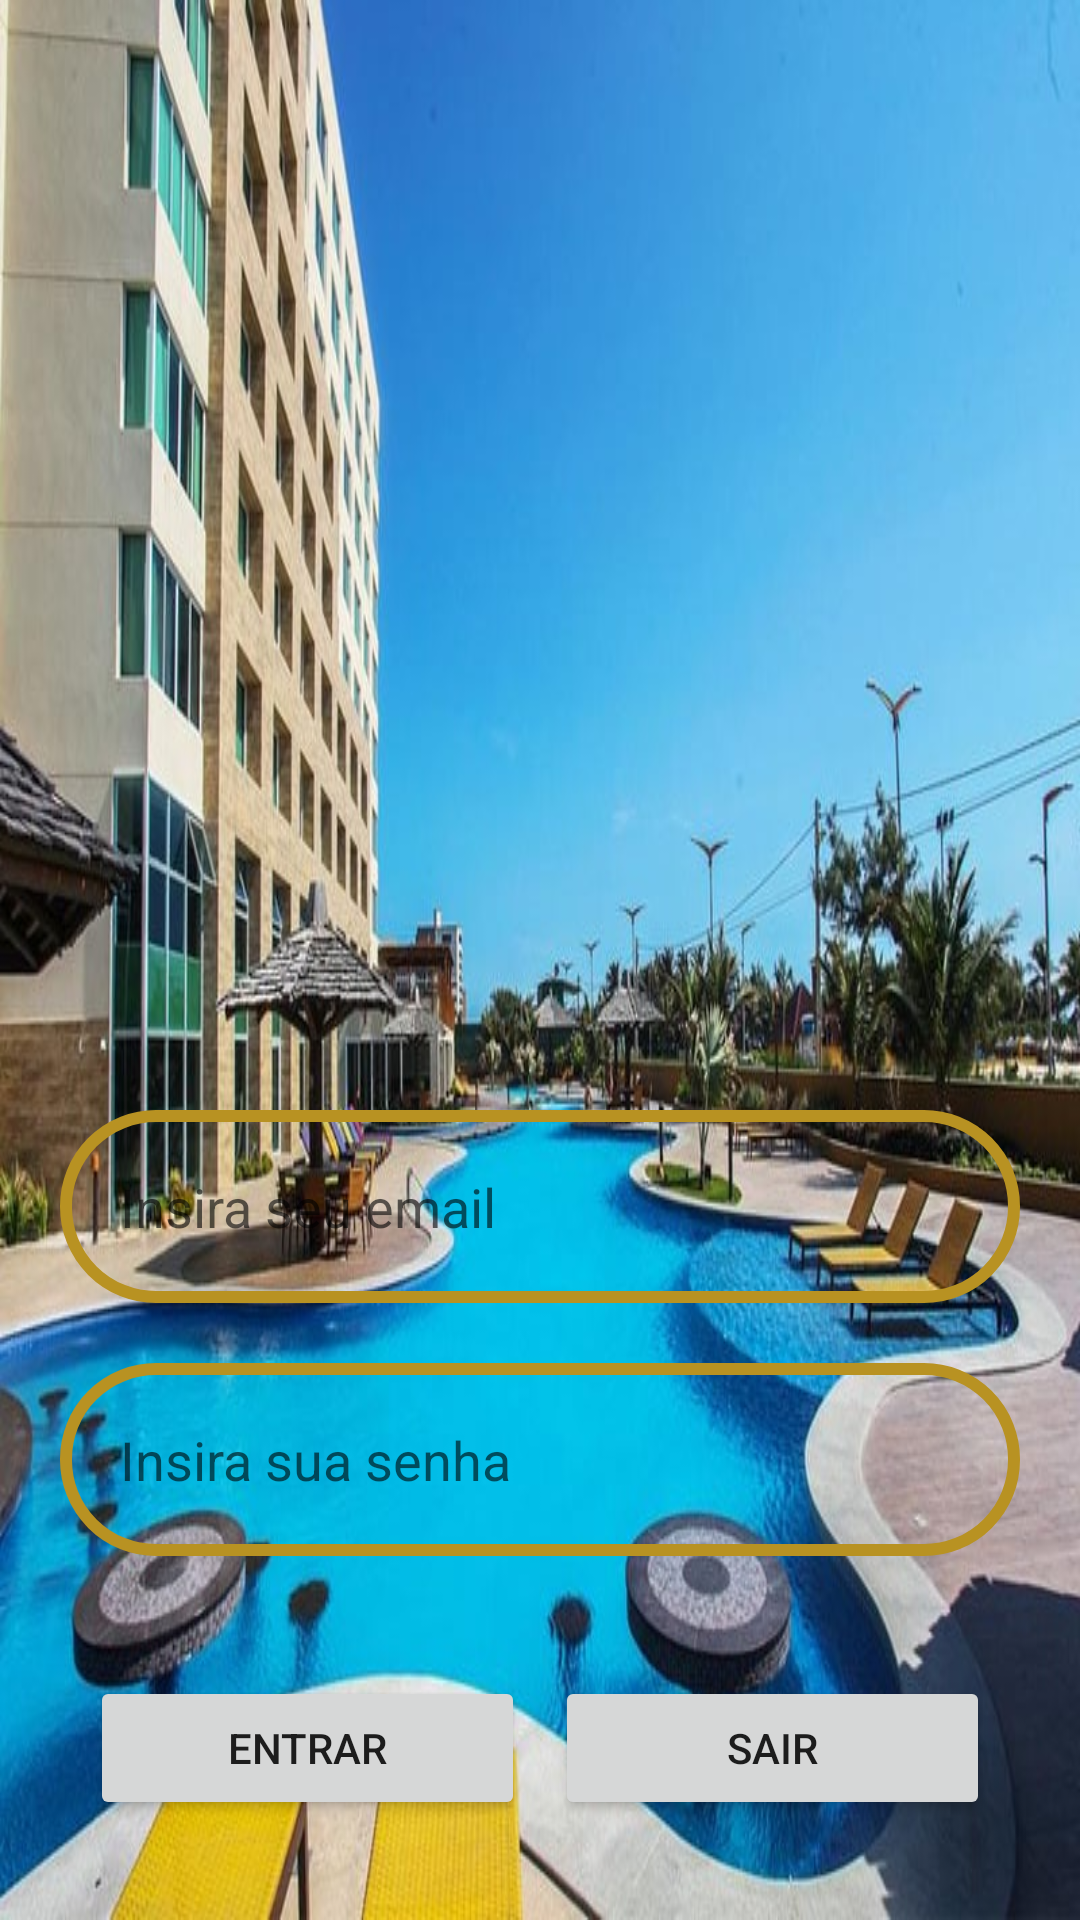

This screen was rendered from an Android layout file. Write that file and the resources it references.
<!-- AndroidManifest.xml: application theme Theme.Hotel_Fortaleza -->
<!-- res/layout/activity_main.xml -->
<?xml version="1.0" encoding="utf-8"?>
<LinearLayout xmlns:android="http://schemas.android.com/apk/res/android"
    xmlns:app="http://schemas.android.com/apk/res-auto"
    xmlns:tools="http://schemas.android.com/tools"
    android:layout_width="match_parent"
    android:layout_height="match_parent"
    android:orientation="vertical"
    tools:context=".MainActivity"
    android:background="@drawable/hotel">


    <LinearLayout
        android:layout_width="match_parent"
        android:layout_height="match_parent"
        android:layout_margin="20dp"
        android:orientation="vertical"
        >


        <EditText
            android:id="@+id/edtUsuario"
            android:layout_width="match_parent"
            android:layout_height="wrap_content"
            android:layout_marginTop="350dp"
            android:background="@drawable/borda"
            android:drawableEnd="@drawable/ic_baseline_email"
            android:hint="Insira seu email"
            android:inputType="textEmailAddress"
            android:maxLength="100"
            android:padding="20dp" />

        <EditText
            android:id="@+id/edtSenha"
            android:layout_width="match_parent"
            android:layout_height="wrap_content"
            android:layout_marginTop="20dp"
            android:background="@drawable/borda"
            android:drawableEnd="@drawable/ic_baseline_lock"
            android:hint="Insira sua senha"
            android:inputType="textPassword"
            android:maxLength="100"
            android:padding="20dp" />

        <LinearLayout
            android:layout_width="match_parent"
            android:layout_height="wrap_content"
            android:layout_margin="10dp"
            android:orientation="horizontal">

            <Button
                android:id="@+id/btnEntrar"
                android:layout_width="wrap_content"
                android:layout_height="wrap_content"
                android:layout_marginTop="30dp"
                android:layout_marginRight="5dp"
                android:layout_weight="1"
                android:text="Entrar" />

            <Button
                android:id="@+id/btnSair"
                android:layout_width="wrap_content"
                android:layout_height="wrap_content"
                android:layout_marginLeft="5dp"
                android:layout_marginTop="30dp"
                android:layout_weight="1"
                android:text="Sair" />
        </LinearLayout>

        <TextView
            android:id="@+id/txtRecuperarSenha"
            android:layout_width="wrap_content"
            android:layout_height="wrap_content"
            android:layout_gravity="end"
            android:layout_marginRight="10dp"
            android:text="Recuperar Senha?" />
    </LinearLayout>

</LinearLayout>
<!-- resources referenced by this layout -->
<resources>
  <!-- drawable borda (drawable) -->
  <?xml version="1.0" encoding="utf-8"?>
  <shape android:shape="rectangle" xmlns:android="http://schemas.android.com/apk/res/android">
  
      <corners android:radius="30dp" />
      <stroke android:color="@color/yellow" android:width="4dp"/>
  </shape>
  <!-- drawable hotel: jpg bitmap (drawable, 93206 bytes) -->
  <style name="Theme.Hotel_Fortaleza" parent="Theme.MaterialComponents.DayNight.DarkActionBar">
          
          <item name="colorPrimary">@color/purple_500</item>
          <item name="colorPrimaryVariant">@color/purple_700</item>
          <item name="colorOnPrimary">@color/white</item>
          
          <item name="colorSecondary">@color/teal_200</item>
          <item name="colorSecondaryVariant">@color/teal_700</item>
          <item name="colorOnSecondary">@color/black</item>
          
          <item name="android:statusBarColor">?attr/colorPrimaryVariant</item>
          
      </style>
  <color name="yellow">#B89222</color>
  <color name="purple_500">#FF6200EE</color>
  <color name="purple_700">#FF3700B3</color>
  <color name="white">#FFFFFFFF</color>
  <color name="teal_200">#FF03DAC5</color>
  <color name="teal_700">#FF018786</color>
  <color name="black">#FF000000</color>
</resources>
